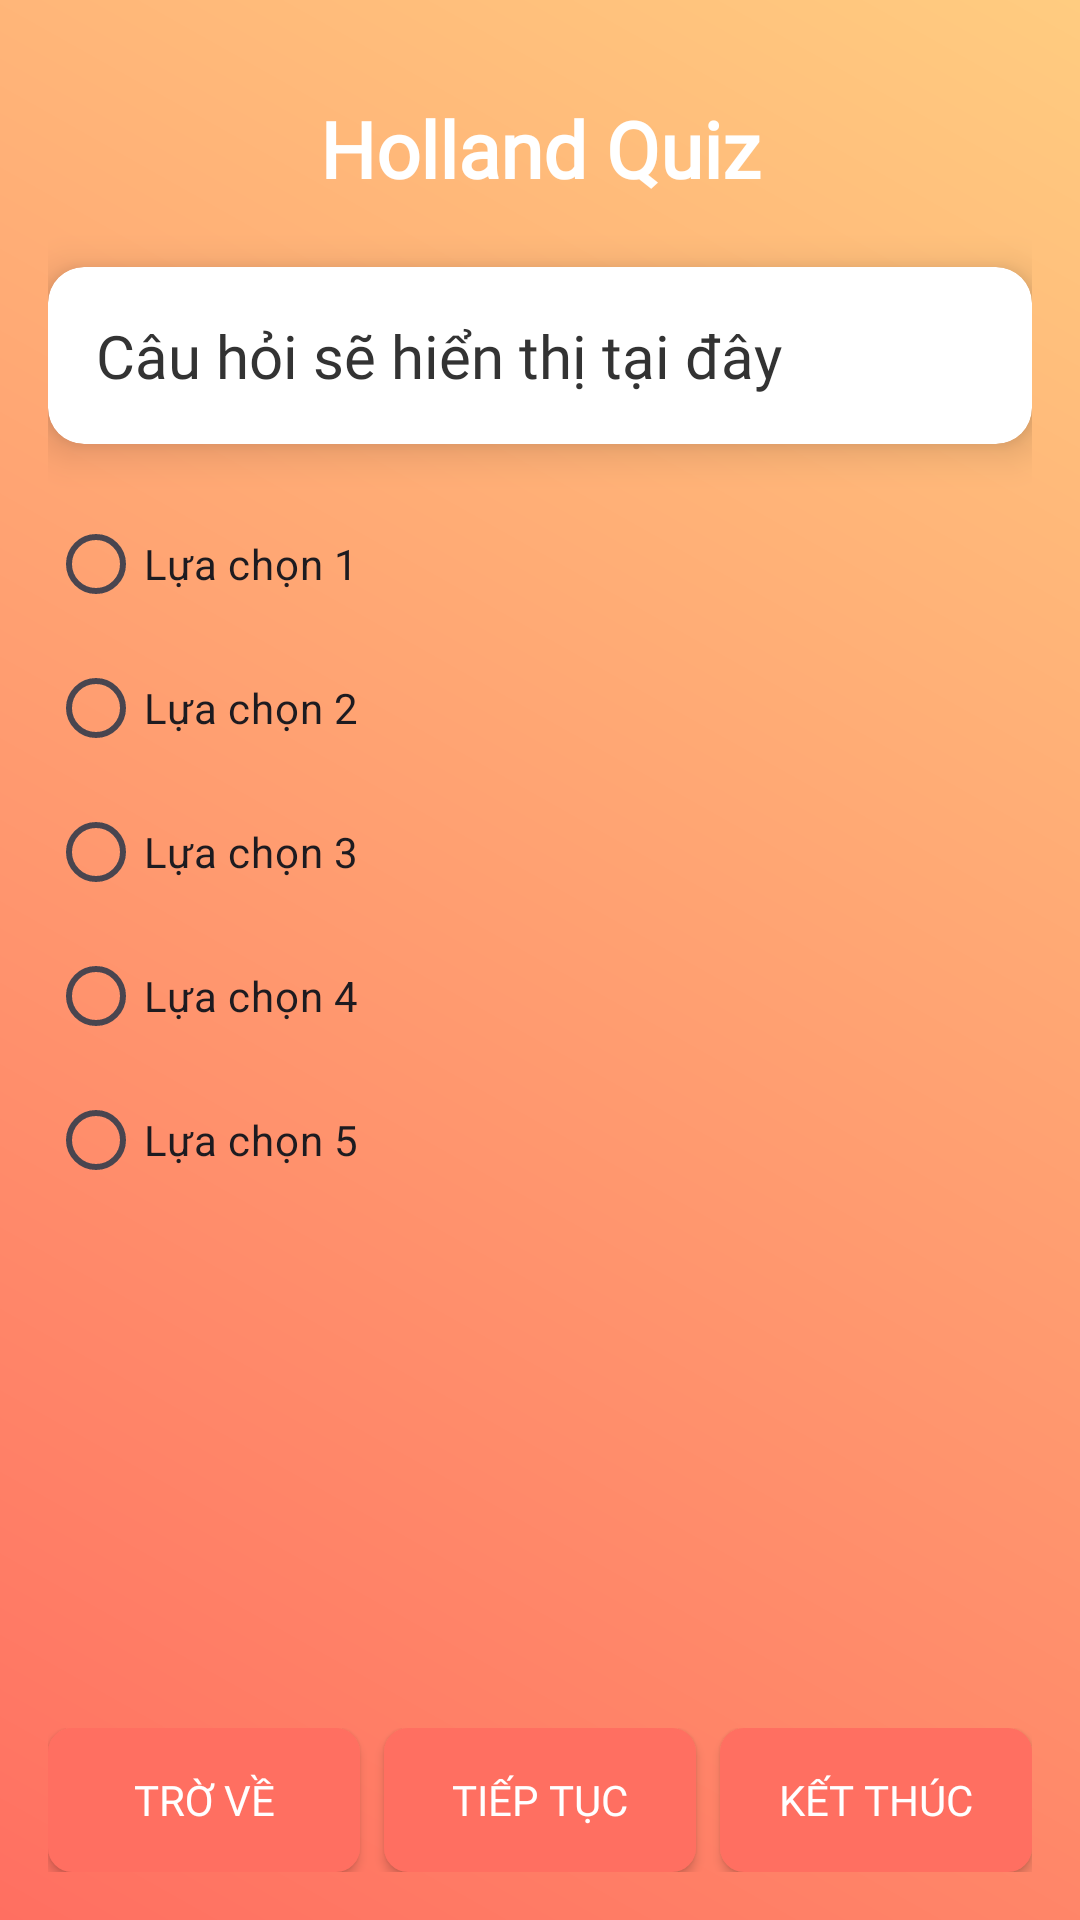

The Android layout XML behind this screen, and the referenced resources:
<!-- AndroidManifest.xml: application theme Theme.HollandQuiz -->
<!-- res/layout/activity_quiz.xml -->
<androidx.constraintlayout.widget.ConstraintLayout
    xmlns:android="http://schemas.android.com/apk/res/android"
    xmlns:app="http://schemas.android.com/apk/res-auto"
    xmlns:tools="http://schemas.android.com/tools"
    android:layout_width="match_parent"
    android:layout_height="match_parent"
    android:padding="16dp"
    android:background="@drawable/gradient_background"
    tools:ignore="ExtraText">

    
    <TextView
        android:id="@+id/tvAppTitle"
        android:layout_width="wrap_content"
        android:layout_height="wrap_content"
        android:text="Holland Quiz"
        android:textSize="26sp"
        android:textStyle="bold"
        android:textColor="#FFFFFF"
        android:fontFamily="@font/poppins_bold"
        app:layout_constraintTop_toTopOf="parent"
        app:layout_constraintStart_toStartOf="parent"
        app:layout_constraintEnd_toEndOf="parent"
        android:layout_marginTop="16dp" />

    
    <androidx.cardview.widget.CardView
        android:id="@+id/cardQuestion"
        android:layout_width="0dp"
        android:layout_height="wrap_content"
        android:layout_marginTop="22dp"
        app:layout_constraintTop_toBottomOf="@id/tvAppTitle"
        app:layout_constraintStart_toStartOf="parent"
        app:layout_constraintEnd_toEndOf="parent"
        app:cardElevation="8dp"
        app:cardCornerRadius="12dp"
        app:cardBackgroundColor="#FFFFFF">

        <TextView
            android:id="@+id/tvQuestion"
            android:layout_width="match_parent"
            android:layout_height="wrap_content"
            android:padding="16dp"
            android:text="Câu hỏi sẽ hiển thị tại đây"
            android:textColor="#333333"
            android:textSize="20sp"
            android:fontFamily="@font/poppins_regular"
            android:lineSpacingExtra="4dp" />
    </androidx.cardview.widget.CardView>

    
    <LinearLayout
        android:id="@+id/answerContainer1"
        android:layout_width="0dp"
        android:layout_height="wrap_content"
        android:orientation="vertical"
        app:layout_constraintTop_toBottomOf="@id/cardQuestion"
        app:layout_constraintStart_toStartOf="parent"
        app:layout_constraintEnd_toEndOf="parent"
        android:layout_marginTop="16dp">

        
        <RadioGroup
            android:id="@+id/answerContainer"
            android:layout_width="match_parent"
            android:layout_height="wrap_content"
            android:orientation="vertical">

            <RadioButton
                android:id="@+id/rbAnswer1"
                android:layout_width="match_parent"
                android:layout_height="wrap_content"
                android:text="Lựa chọn 1" />

            <RadioButton
                android:id="@+id/rbAnswer2"
                android:layout_width="match_parent"
                android:layout_height="wrap_content"
                android:text="Lựa chọn 2" />

            <RadioButton
                android:id="@+id/rbAnswer3"
                android:layout_width="match_parent"
                android:layout_height="wrap_content"
                android:text="Lựa chọn 3" />

            <RadioButton
                android:id="@+id/rbAnswer4"
                android:layout_width="match_parent"
                android:layout_height="wrap_content"
                android:text="Lựa chọn 4" />

            <RadioButton
                android:id="@+id/rbAnswer5"
                android:layout_width="match_parent"
                android:layout_height="wrap_content"
                android:text="Lựa chọn 5" />
        </RadioGroup>
    </LinearLayout>

    
    <LinearLayout
        android:id="@+id/buttonContainer"
        android:layout_width="match_parent"
        android:layout_height="wrap_content"
        android:orientation="horizontal"
        android:weightSum="3"
        android:layout_marginTop="16dp"
        app:layout_constraintBottom_toBottomOf="parent"
        app:layout_constraintStart_toStartOf="parent"
        app:layout_constraintEnd_toEndOf="parent">

        
        <Button
            android:id="@+id/btnBack"
            android:layout_width="0dp"
            android:layout_height="wrap_content"
            android:layout_weight="1"
            android:text="Trờ về"
            android:background="@drawable/button_background"
            android:textColor="#FFFFFF"
            android:fontFamily="@font/poppins_regular" />

        
        <Button
            android:id="@+id/btnNext"
            android:layout_width="0dp"
            android:layout_height="wrap_content"
            android:layout_weight="1"
            android:text="Tiếp tục"
            android:background="@drawable/button_background"
            android:textColor="#FFFFFF"
            android:fontFamily="@font/poppins_regular"
            android:layout_marginHorizontal="8dp" />

        
        <Button
            android:id="@+id/btnFinish"
            android:layout_width="0dp"
            android:layout_height="wrap_content"
            android:layout_weight="1"
            android:text="kết thúc"
            android:background="@drawable/button_background"
            android:textColor="#FFFFFF"
            android:fontFamily="@font/poppins_regular" />
    </LinearLayout>

</androidx.constraintlayout.widget.ConstraintLayout>
<!-- resources referenced by this layout -->
<resources>
  <!-- drawable button_background (drawable) -->
  <selector xmlns:android="http://schemas.android.com/apk/res/android">
      <item android:state_pressed="true">
          <shape android:shape="rectangle">
              <solid android:color="#FFAB91" />
              <corners android:radius="8dp" />
          </shape>
      </item>
      <item>
          <shape android:shape="rectangle">
              <solid android:color="#FF6F61" />
              <corners android:radius="8dp" />
          </shape>
      </item>
  </selector>
  <!-- drawable gradient_background (drawable) -->
  <?xml version="1.0" encoding="utf-8"?>
  <layer-list xmlns:android="http://schemas.android.com/apk/res/android">
      <item>
          <shape android:shape="rectangle">
              <gradient
                  android:angle="45"
                  android:startColor="#FF6F61"
                  android:endColor="#FFCC80"
                  android:type="linear" />
          </shape>
      </item>
  </layer-list>
  <style name="Theme.HollandQuiz" parent="Base.Theme.HollandQuiz" />
  <style name="Base.Theme.HollandQuiz" parent="Theme.Material3.DayNight.NoActionBar">
          
          
      </style>
</resources>
